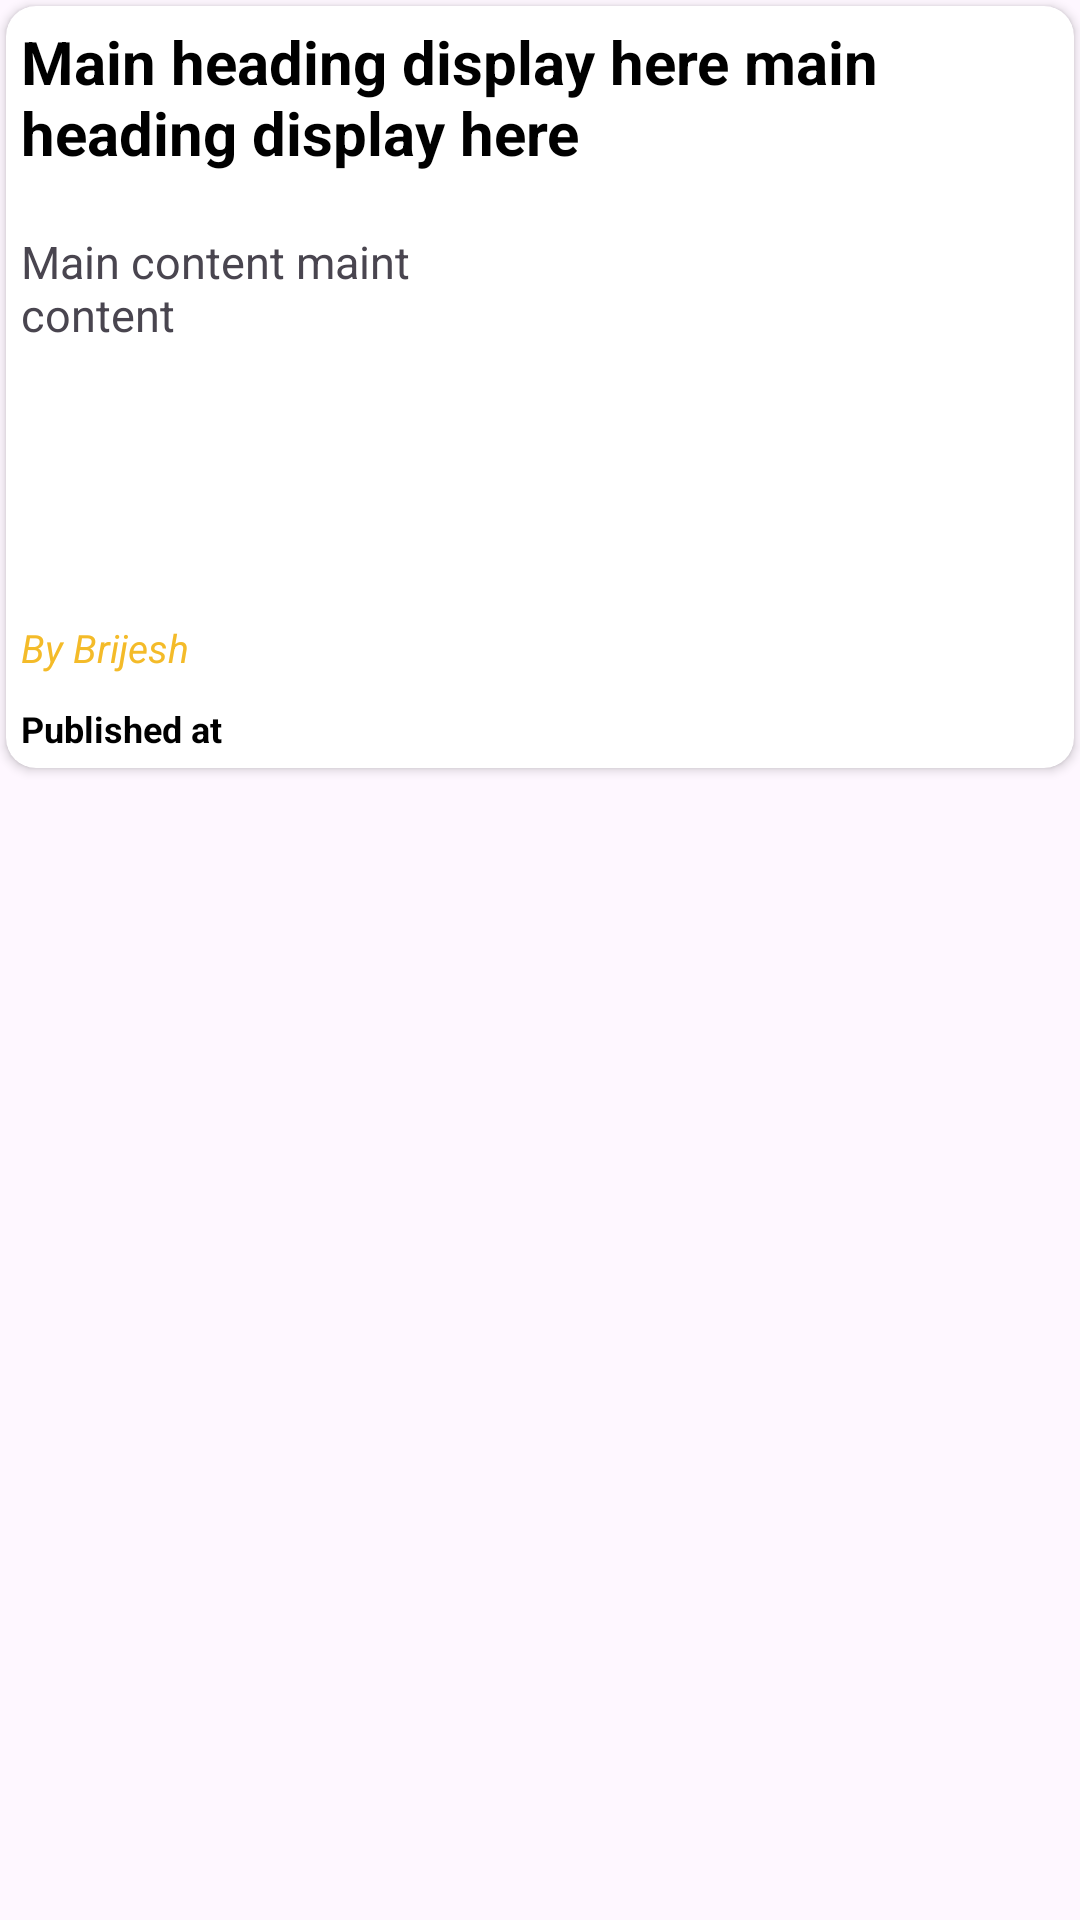

Write the Android layout XML for this screen, with the resource values it uses.
<!-- AndroidManifest.xml: application theme Theme.Samachar -->
<!-- res/layout/layout_item.xml -->
<?xml version="1.0" encoding="utf-8"?>
<RelativeLayout xmlns:android="http://schemas.android.com/apk/res/android"
    android:layout_width="match_parent"
    android:layout_height="275dp"
    xmlns:app="http://schemas.android.com/apk/res-auto">



    <androidx.cardview.widget.CardView
        android:layout_width="match_parent"
        android:layout_height="wrap_content"
        android:padding="10dp"
        android:layout_margin="2dp"
        app:cardCornerRadius="10dp"
        android:elevation="5dp"
        android:id="@+id/cardView">
        <LinearLayout
            android:layout_width="match_parent"
            android:layout_height="match_parent"
            android:orientation="vertical">
            <TextView
                android:layout_width="match_parent"
                android:layout_height="60dp"
                android:id="@+id/mainheading"
                android:padding="5dp"
                android:ellipsize="end"
                android:maxLines="2"
                android:textColor="@color/black"
                android:text="Main heading display here main heading display here"
                android:textSize="20dp"
                android:textStyle="bold">

            </TextView>
                <LinearLayout
                    android:layout_width="match_parent"
                    android:layout_height="130dp"
                    android:layout_marginTop="10dp"
                    android:orientation="horizontal">

                    <TextView
                        android:layout_width="match_parent"
                        android:layout_height="match_parent"
                        android:layout_weight="1"
                        android:ellipsize="end"
                        android:maxLines="6"
                        android:padding="5dp"
                        android:id="@+id/content"
                        android:textSize="15sp"
                        android:text="Main content maint content">

                    </TextView>
                    <ImageView
                        android:layout_width="match_parent"
                        android:layout_height="match_parent"
                        android:padding="5dp"
                        android:layout_weight="1"
                        android:scaleType="centerCrop"
                        android:id="@+id/imageView"
                        android:src="@drawable/ic_launcher_background">

                    </ImageView>
                </LinearLayout>
            <TextView
                android:layout_width="match_parent"
                android:layout_height="wrap_content"
                android:id="@+id/author"
                android:text="By Brijesh"
                android:textSize="13sp"
                android:textStyle="italic"
                android:textColor="@color/orange"
                android:padding="5dp">

            </TextView>
                <TextView
                    android:layout_width="match_parent"
                    android:layout_height="match_parent"
                    android:id="@+id/time"
                    android:padding="5dp"
                    android:textColor="@color/black"
                    android:text="Published at"
                    android:textStyle="bold"
                    android:textSize="12sp">

                </TextView>
        </LinearLayout>
    </androidx.cardview.widget.CardView>
</RelativeLayout>
<!-- resources referenced by this layout -->
<resources>
  <color name="black">#FF000000</color>
  <color name="orange">#F4BB29</color>
  <style name="Theme.Samachar" parent="Base.Theme.Samachar" />
  <style name="Base.Theme.Samachar" parent="Theme.Material3.DayNight.NoActionBar">
          
        <item name="colorPrimary">@color/orange</item>
      </style>
</resources>
